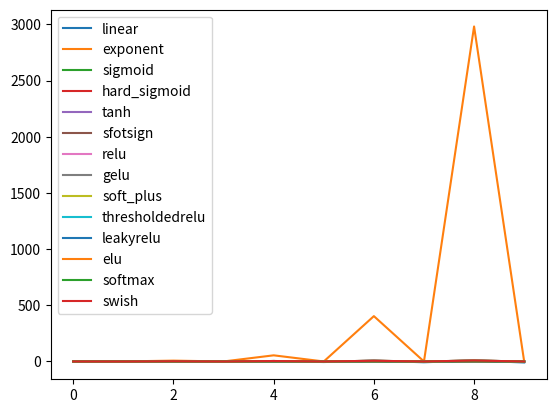

Write Python code to recreate this figure.
"""
[redacted]
    date: 2022/11/09
"""
import copy
import matplotlib.pyplot as plt
import numpy as np
from time import sleep

def sigmoid(x):
    return 1/(1+np.exp(-1*x))

def hard_sigmoid(x):
    res=[]
    for i in x:
        if i<-1*2.5:
            res.append(0)
        elif i>2.5:
            res.append(1)
        else:
            res.append(0.2*i+0.5)
    return np.array(res)

def tanh(x):
    return (np.exp(x)-np.exp(-1*x))/(np.exp(x)+np.exp(-1*x))


def softsign(x):
    return x/(1+np.abs(x))

def relu(x):
    x_=copy.deepcopy(x)
    x_[x<0]=0
    return x_

def gelu(x):
    return x*sigmoid(1.702*x)

def softplus(x):
    return np.log(np.exp(x)+1)

def trelu(x,theta):
    x_=copy.deepcopy(x)
    x_[x<theta]=0
    return x_

def leaktrelu(x,alpha):
    x_=copy.deepcopy(x)
    x_[x<0]=alpha*x_[x<0]
    return x_


def elu(x,alpha):
    res=[]
    for i in x:
        if i<0:
            res.append(alpha*(np.exp(i)-1))
        else:
            res.append(i)
    return res


def softmax(x):
    return np.exp(x)/np.sum(np.exp(x))

def swish(x):
    return x*sigmoid(x)


def plot_act(x,names,i):
    plt.plot(range(len(x)), x,label=names[i])
    plt.legend()
    plt.show()
    # plt.savefig("./pic/%s.png" % names[i])


if __name__ == '__main__':
    x=np.array([(-1)**(i)*i for i in range(10)])
    print(x)
    names=["linear","exponent","sigmoid","hard_sigmoid","tanh","sfotsign","relu","gelu","soft_plus","thresholdedrelu","leakyrelu","elu","softmax","swish"]
    i=0
    theta=0.5
    alpha=0.5

    liear_x=x
    exp_x=np.exp(x)
    sigmoid_x=sigmoid(x)
    hard_s=hard_sigmoid(x)
    tanh_x=tanh(x)
    softsign_x=softsign(x)
    relu_x=relu(x)
    gelu_x=gelu(x)
    softplus_x=softplus(x)
    t_relu_x=trelu(x,theta)
    l_relu_x=leaktrelu(x,alpha)
    elu_x=elu(x,alpha)
    softmax_x=softmax(x)
    swish_x=swish(x)

    res=[liear_x,exp_x,sigmoid_x,hard_s,tanh_x,softsign_x,relu_x,gelu_x,softplus_x,t_relu_x,l_relu_x,elu_x,softmax_x,swish_x]

    for i in range(len(names)):
        plot_act(res[i],names,i)











